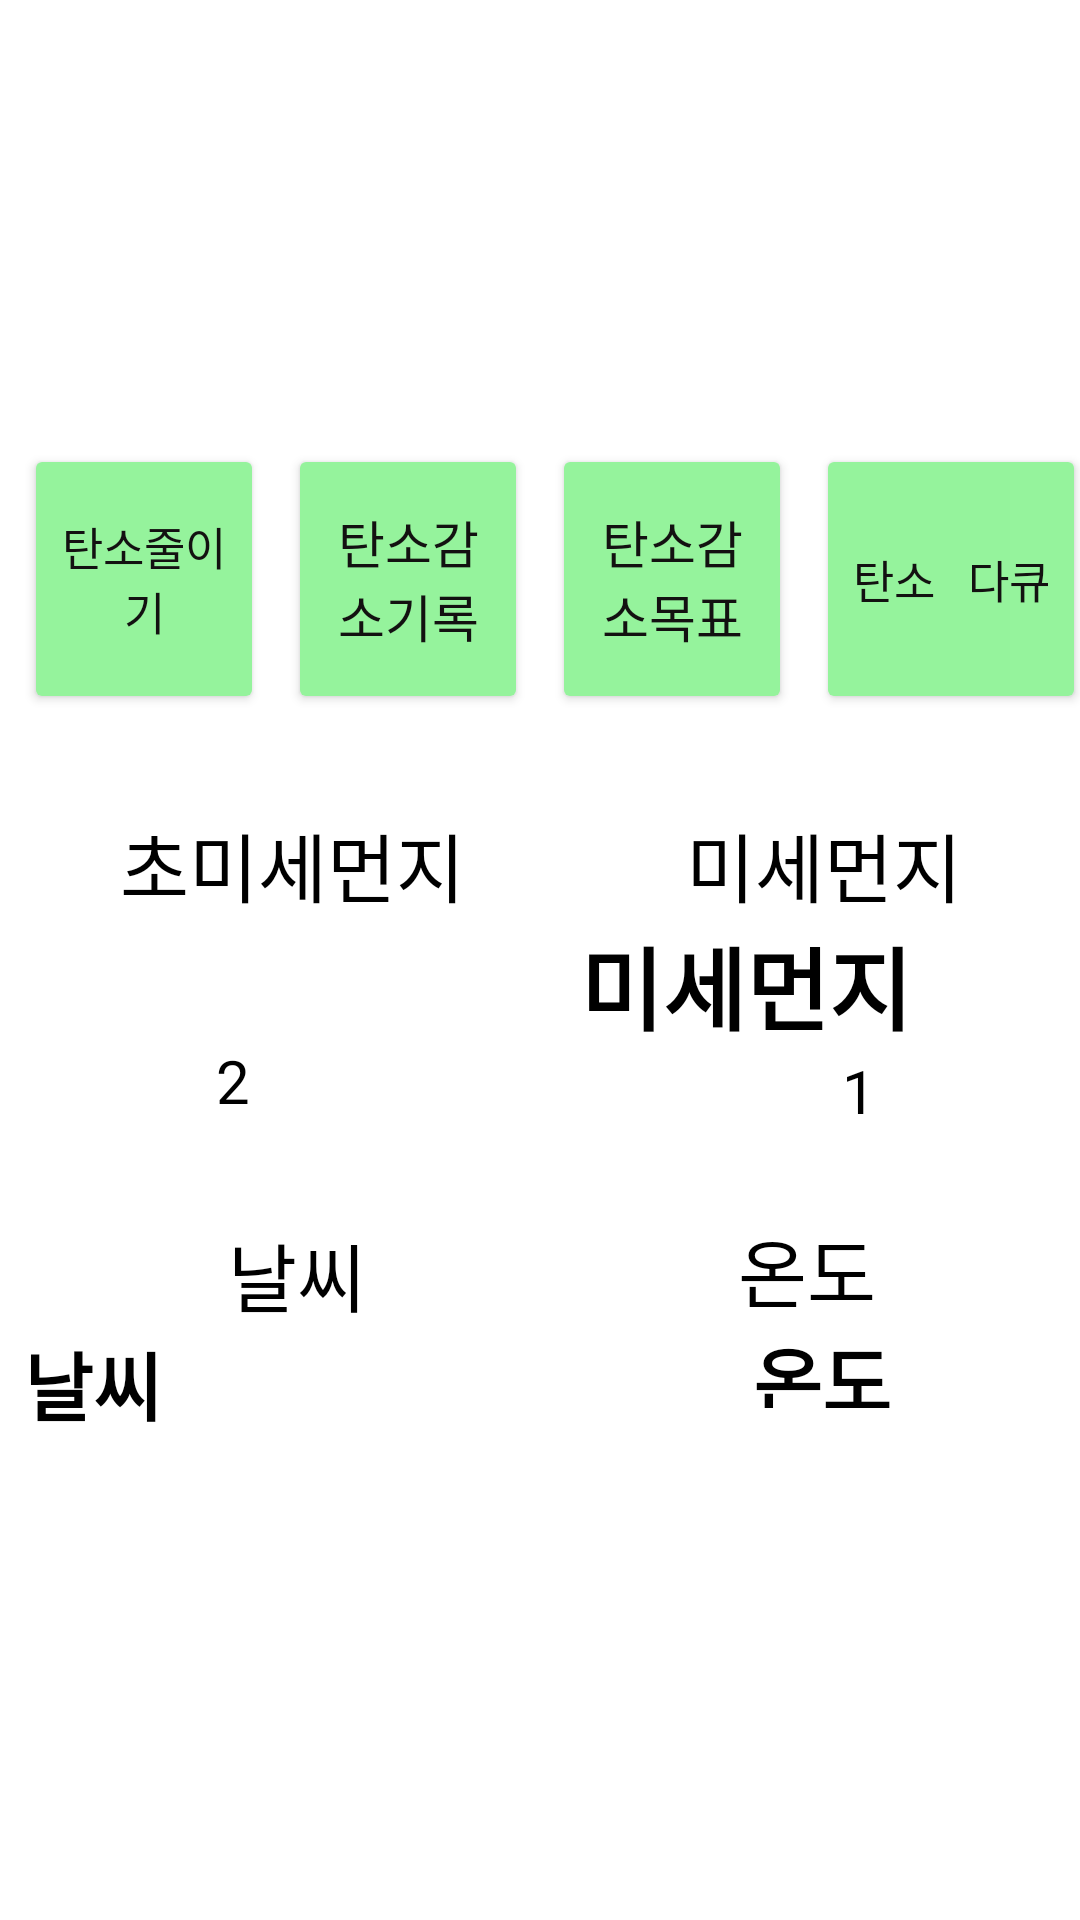

Write the Android layout XML for this screen, with the resource values it uses.
<!-- AndroidManifest.xml: application theme Theme.WalkAndEco -->
<!-- res/layout/activity_menu2.xml -->
<?xml version="1.0" encoding="utf-8"?>
<androidx.constraintlayout.widget.ConstraintLayout xmlns:android="http://schemas.android.com/apk/res/android"
    xmlns:app="http://schemas.android.com/apk/res-auto"
    xmlns:tools="http://schemas.android.com/tools"
    android:layout_width="match_parent"
    android:layout_height="match_parent"
    tools:context=".menu2">

    <FrameLayout
        android:id="@+id/container"
        android:layout_width="match_parent"
        android:layout_height="wrap_content"
        tools:ignore="MissingConstraints" />


    <Button
        android:id="@+id/tip"
        android:layout_width="80dp"
        android:layout_height="90dp"
        android:layout_marginStart="8dp"
        android:layout_marginLeft="8dp"
        android:layout_marginTop="148dp"
        android:text="탄소감소목표"
        android:textColor="#131111"
        android:textSize="17dp"
        app:backgroundTint="#95F39C"
        app:layout_constraintStart_toEndOf="@+id/record"
        app:layout_constraintTop_toTopOf="parent"
        tools:ignore="MissingConstraints,UnknownId" />

    <Button
        android:id="@+id/record"
        android:layout_width="80dp"
        android:layout_height="90dp"
        android:layout_marginStart="8dp"
        android:layout_marginLeft="8dp"
        android:layout_marginTop="148dp"
        android:text="탄소감소기록"
        android:textColor="#131111"
        android:textSize="17dp"
        app:backgroundTint="#95F39C"
        app:layout_constraintStart_toEndOf="@+id/plug"
        app:layout_constraintTop_toTopOf="parent"
        tools:ignore="MissingConstraints" />

    <Button
        android:id="@+id/bunri"
        android:layout_width="90dp"
        android:layout_height="90dp"
        android:layout_marginStart="8dp"
        android:layout_marginLeft="8dp"
        android:layout_marginTop="148dp"
        android:text="탄소   다큐"
        android:textColor="#131111"
        android:textSize="15dp"
        app:backgroundTint="#95F39C"
        app:layout_constraintStart_toEndOf="@+id/tip"
        app:layout_constraintTop_toTopOf="parent"
        tools:ignore="MissingConstraints" />

    <Button
        android:id="@+id/plug"
        android:layout_width="80dp"
        android:layout_height="90dp"
        android:layout_marginStart="8dp"
        android:layout_marginLeft="8dp"
        android:layout_marginTop="148dp"
        android:text="탄소줄이기"
        android:textColor="#131111"
        android:textSize="15sp"
        app:backgroundTint="#95F39C"
        app:layout_constraintStart_toStartOf="parent"
        app:layout_constraintTop_toTopOf="parent"
        tools:ignore="MissingConstraints" />


    <TextView
        android:id="@+id/textView4"
        android:layout_width="wrap_content"
        android:layout_height="wrap_content"
        android:layout_marginStart="16dp"
        android:layout_marginLeft="16dp"
        android:layout_marginTop="32dp"
        android:text="미세먼지"
        android:textColor="@color/black"
        android:textSize="25dp"
        app:layout_constraintEnd_toEndOf="parent"
        app:layout_constraintHorizontal_bias="0.595"
        app:layout_constraintStart_toEndOf="@+id/textView7"
        app:layout_constraintTop_toBottomOf="@+id/tip"
        tools:ignore="MissingConstraints" />

    <TextView
        android:id="@+id/textView9"
        android:layout_width="wrap_content"
        android:layout_height="wrap_content"
        android:layout_marginStart="76dp"
        android:layout_marginLeft="76dp"
        android:layout_marginTop="60dp"
        android:text="날씨"
        android:textColor="@color/black"
        android:textSize="25dp"
        app:layout_constraintStart_toStartOf="parent"
        app:layout_constraintTop_toBottomOf="@+id/weatherView1"
        tools:ignore="MissingConstraints" />

    <TextView
        android:id="@+id/textView8"
        android:layout_width="wrap_content"
        android:layout_height="wrap_content"
        android:layout_marginTop="28dp"
        android:layout_marginEnd="68dp"
        android:layout_marginRight="68dp"
        android:text="온도"
        android:textColor="@color/black"
        android:textSize="25dp"
        app:layout_constraintEnd_toEndOf="parent"
        app:layout_constraintTop_toBottomOf="@+id/good"
        tools:ignore="MissingConstraints" />

    <TextView
        android:id="@+id/textView7"
        android:layout_width="wrap_content"
        android:layout_height="wrap_content"
        android:layout_marginStart="40dp"
        android:layout_marginLeft="40dp"
        android:layout_marginTop="32dp"
        android:text="초미세먼지"
        android:textColor="@color/black"
        android:textSize="25dp"
        app:layout_constraintStart_toStartOf="parent"
        app:layout_constraintTop_toBottomOf="@+id/plug"
        tools:ignore="MissingConstraints" />

    <TextView
        android:id="@+id/cityView1"
        android:layout_width="wrap_content"
        android:layout_height="wrap_content"
        android:layout_marginEnd="56dp"
        android:layout_marginRight="56dp"
        android:gravity="center_vertical"
        android:text="미세먼지"
        android:textColor="@color/black"
        android:textSize="30dp"
        android:textStyle="bold"
        app:layout_constraintEnd_toEndOf="parent"
        app:layout_constraintTop_toBottomOf="@+id/textView4"
        tools:ignore="MissingConstraints" />

    <TextView
        android:id="@+id/weatherView"
        android:layout_width="wrap_content"
        android:layout_height="wrap_content"
        android:layout_marginStart="8dp"
        android:layout_marginLeft="8dp"
        android:gravity="center_vertical"
        android:text="날씨"
        android:textColor="@color/black"
        android:textSize="25dp"
        android:textStyle="bold"
        app:layout_constraintStart_toStartOf="parent"
        app:layout_constraintTop_toBottomOf="@+id/textView9"
        tools:ignore="MissingConstraints" />

    <TextView
        android:id="@+id/weatherView1"
        android:layout_width="wrap_content"
        android:layout_height="wrap_content"
        android:layout_marginStart="76dp"
        android:layout_marginLeft="76dp"
        android:gravity="center_vertical"
        android:text=""
        android:textColor="@color/black"
        android:textSize="30dp"
        android:textStyle="bold"
        app:layout_constraintStart_toStartOf="parent"
        app:layout_constraintTop_toBottomOf="@+id/textView7"
        tools:ignore="MissingConstraints" />


    <TextView
        android:id="@+id/good"
        android:layout_width="wrap_content"
        android:layout_height="wrap_content"
        android:layout_marginEnd="68dp"
        android:layout_marginRight="68dp"
        android:text="1"
        android:textColor="@color/black"
        android:textSize="20dp"
        app:layout_constraintEnd_toEndOf="parent"
        app:layout_constraintTop_toBottomOf="@+id/cityView1"
        tools:ignore="MissingConstraints" />

    <TextView
        android:id="@+id/good1"
        android:layout_width="wrap_content"
        android:layout_height="wrap_content"
        android:layout_marginStart="72dp"
        android:layout_marginLeft="72dp"
        android:text="2"
        android:textColor="@color/black"
        android:textSize="20dp"
        app:layout_constraintStart_toStartOf="parent"
        app:layout_constraintTop_toBottomOf="@+id/weatherView1"
        tools:ignore="MissingConstraints" />

    <TextView
        android:id="@+id/tempView"
        android:layout_width="76dp"
        android:layout_height="28dp"
        android:layout_marginEnd="48dp"
        android:layout_marginRight="48dp"
        android:gravity="center_horizontal"
        android:text="온도"
        android:textAllCaps="true"
        android:textColor="@color/black"
        android:textSize="25dp"
        android:textStyle="bold"
        app:layout_constraintEnd_toEndOf="parent"
        app:layout_constraintTop_toBottomOf="@+id/textView8"
        tools:ignore="MissingConstraints" />


</androidx.constraintlayout.widget.ConstraintLayout>
<!-- resources referenced by this layout -->
<resources>
  <style name="Theme.WalkAndEco" parent="Theme.MaterialComponents.DayNight.DarkActionBar">
          
          <item name="colorPrimary">@color/purple_500</item>
          <item name="colorPrimaryVariant">@color/purple_700</item>
          <item name="colorOnPrimary">@color/white</item>
          
          <item name="colorSecondary">@color/teal_200</item>
          <item name="colorSecondaryVariant">@color/teal_700</item>
          <item name="colorOnSecondary">@color/black</item>
          
          <item name="android:statusBarColor" tools:targetApi="l">?attr/colorPrimaryVariant</item>
          
      </style>
  <!-- not gathered from this repository: default colours our renderer supplied (Android Studio template values) -->
  <color name="purple_500">#FF6200EE</color>
  <color name="purple_700">#FF3700B3</color>
  <color name="teal_200">#FF03DAC5</color>
  <color name="teal_700">#FF018786</color>
  <color name="black">#FF000000</color>
  <color name="white">#FFFFFFFF</color>
</resources>
